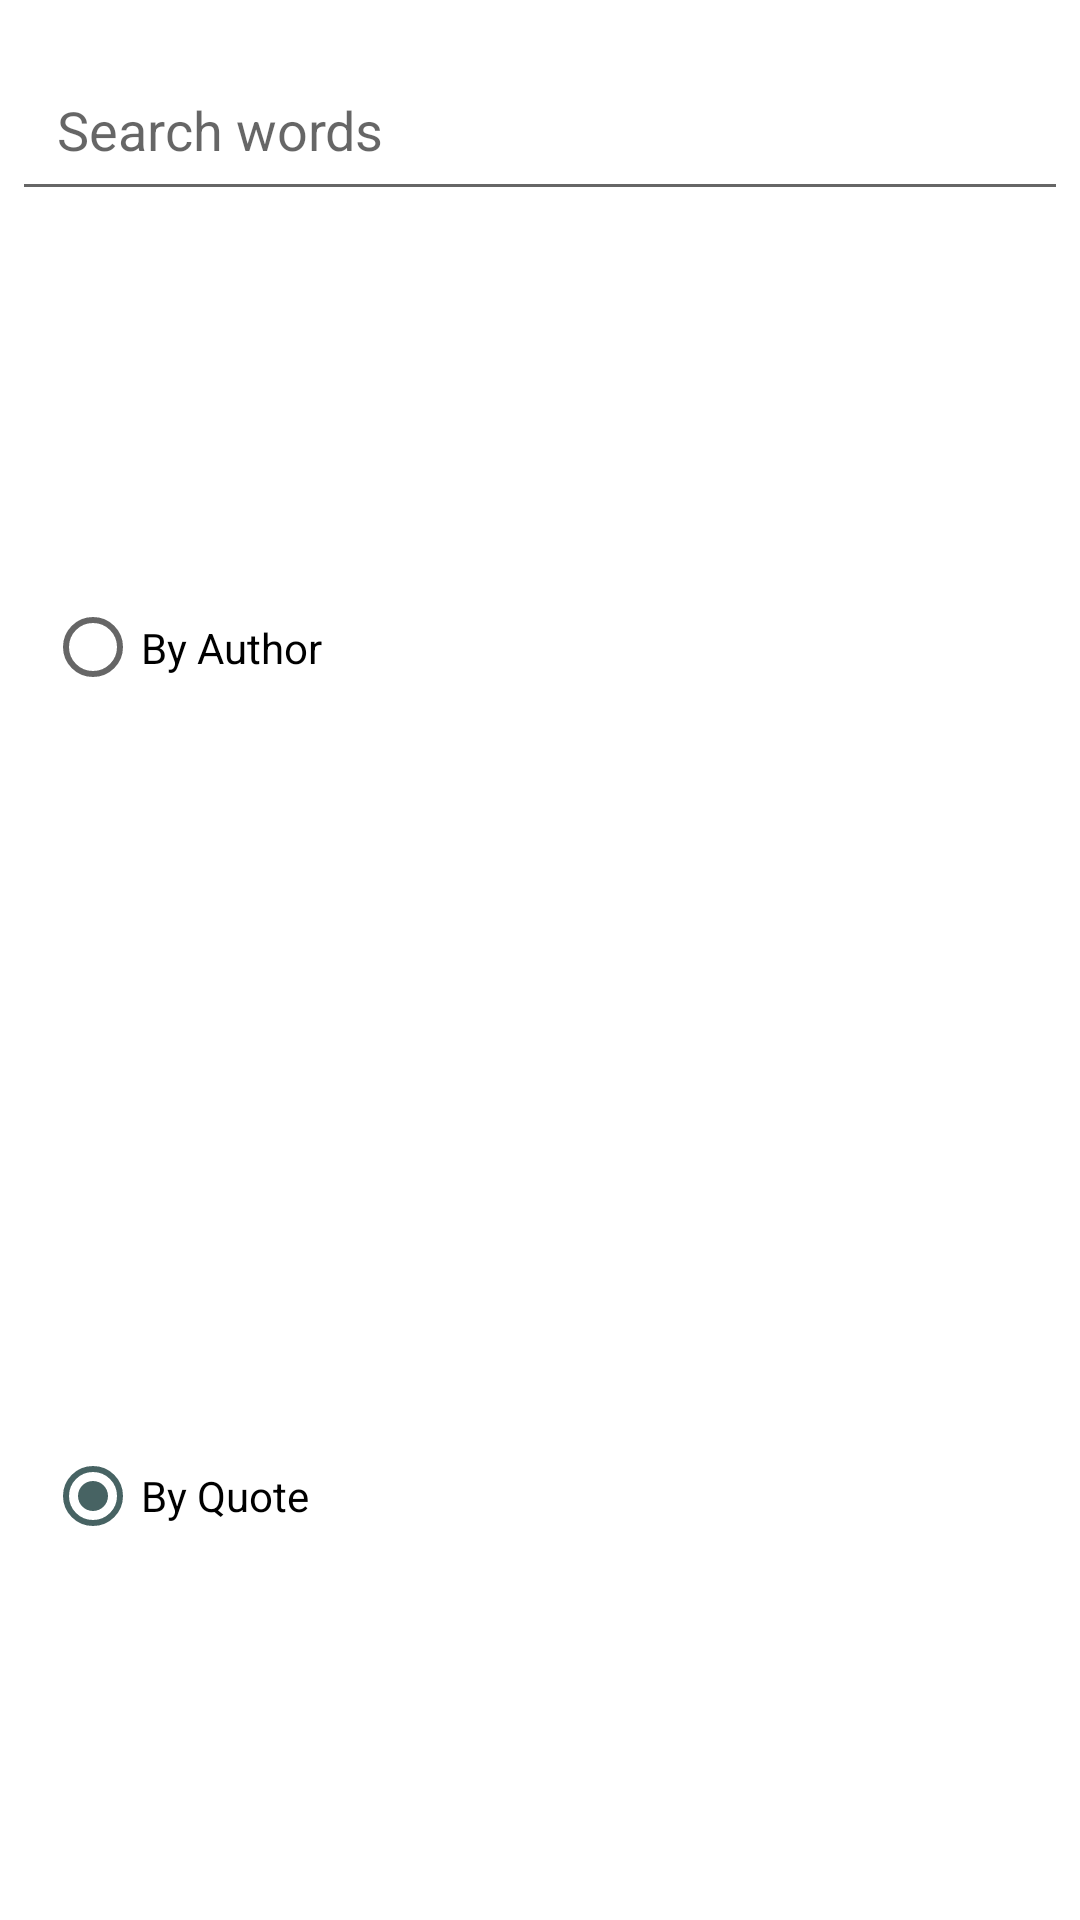

The Android layout XML behind this screen, and the referenced resources:
<!-- AndroidManifest.xml: application theme Theme.Quotely -->
<!-- res/layout/dialog_search.xml -->
<?xml version="1.0" encoding="utf-8"?>

<LinearLayout xmlns:android="http://schemas.android.com/apk/res/android"
    android:orientation="vertical"
    android:layout_width="wrap_content"
    android:layout_height="wrap_content">

    <EditText
        android:padding="15dp"
        android:id="@+id/searchField"
        android:inputType="text"
        android:layout_width="match_parent"
        android:layout_height="wrap_content"
        android:layout_marginTop="16dp"
        android:layout_marginLeft="4dp"
        android:layout_marginRight="4dp"
        android:layout_marginBottom="4dp"
        android:hint="Search words" />
    <RadioGroup
        android:layout_width="match_parent"
        android:layout_height="match_parent"
        android:paddingLeft="15dp"
        android:checkedButton="@id/quoteRb"
        android:id="@+id/searchRadioGroup">
    <RadioButton
        android:id="@+id/authorRb"
        android:layout_width="match_parent"
        android:layout_height="match_parent"
        android:layout_weight="1"
        android:text="By Author" />
    <RadioButton
        android:id="@+id/quoteRb"
        android:layout_width="match_parent"
        android:layout_height="match_parent"
        android:layout_weight="1"
        android:text="By Quote" />

    </RadioGroup>

</LinearLayout>
<!-- resources referenced by this layout -->
<resources>
  <style name="Theme.Quotely" parent="Theme.MaterialComponents.DayNight.DarkActionBar">
          
          <item name="colorPrimary">@color/sirocco</item>
          <item name="colorPrimaryVariant">@color/mineral_green</item>
          <item name="colorOnPrimary">@color/white</item>
          
          <item name="colorSecondary">@color/background</item>
          <item name="colorSecondaryVariant">@color/teal_700</item>
          <item name="colorOnSecondary">@color/black</item>
          
          <item name="android:statusBarColor" tools:targetApi="l">?attr/colorPrimaryVariant</item>
          
      </style>
  <color name="sirocco">#6a7a7a</color>
  <color name="mineral_green">#476363</color>
  <color name="white">#FFFFFFFF</color>
  <color name="background">#476363</color>
  <color name="teal_700">#FF018786</color>
  <color name="black">#FF000000</color>
</resources>
